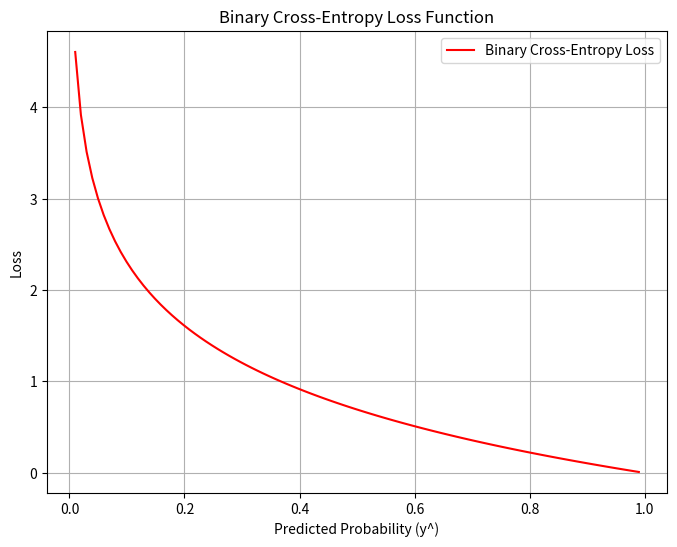

The matplotlib source for this figure:
import numpy as np
import matplotlib.pyplot as plt

# Loss Function Explanation:
# A loss function measures how well a machine learning model's predictions match the actual target values.
# The goal of training is to minimize this loss function, making the model as accurate as possible.
# Different types of loss functions are used based on the type of problem (classification, regression, etc.).

# Binary Cross-Entropy Loss (Log Loss):
# When using the sigmoid function, binary cross-entropy is commonly used as the loss function.
# The formula is:
# Loss = - (y * log(y^) + (1 - y) * log(1 - y^))
# where:
# - y is the actual target (0 or 1)
# - y^ is the predicted probability (output of sigmoid function)


def binary_cross_entropy(y_true, y_pred):
    return -(y_true * np.log(y_pred) + (1 - y_true) * np.log(1 - y_pred))


# Example scenario:
# Let's assume we have a sigmoid output of 0.7, and the true label is 1.
y_pred = 0.7  # Predicted probability
y_true = 1  # Actual label
loss = binary_cross_entropy(y_true, y_pred)
# It indicates the penalty (loss) associated with predicting 0.7 instead of 1.
print(f"Binary Cross-Entropy Loss: {loss:.4f}")


# Explanation of Weight Impact:
# When the same input is passed to different neurons, adjusting one weight (w) too much can create an imbalance.
# If one neuron’s weight becomes very large, it can dominate the output and negatively impact other neurons.
# This makes training difficult because gradient updates affect the entire network.

# Generate a range of predicted values (y_pred) to visualize the loss function
y_pred_values = np.linspace(
    0.01, 0.99, 100
)  # Avoiding 0 and 1 to prevent log(0) issues
loss_values = [binary_cross_entropy(1, y) for y in y_pred_values]


# Plot the loss function
plt.figure(figsize=(8, 6))
plt.plot(y_pred_values, loss_values, label="Binary Cross-Entropy Loss", color="red")
plt.xlabel("Predicted Probability (y^)")
plt.ylabel("Loss")
plt.title("Binary Cross-Entropy Loss Function")
plt.legend()
plt.grid()
plt.show()


# Printing a few example loss values
print("y^\tLoss")
for y_pred in [0.1, 0.3, 0.5, 0.7, 0.9]:
    loss = binary_cross_entropy(1, y_pred)
    print(f"{y_pred:.1f}\t{loss:.4f}")


# Weight Impact:
# In deep learning, multiple neurons process the same input but with different weights.
# If one neuron’s weight (w) is significantly increased, it can dominate the network and influence the final prediction disproportionately.
# This can reduce the effect of other neurons, making it difficult for the model to learn a balanced representation.
# The challenge: Optimizing these weights while preventing individual neurons from overpowering others.
# This is why regularization techniques like L1/L2 penalties (Lasso/Ridge), dropout, and batch normalization are commonly used in training deep learning models.
